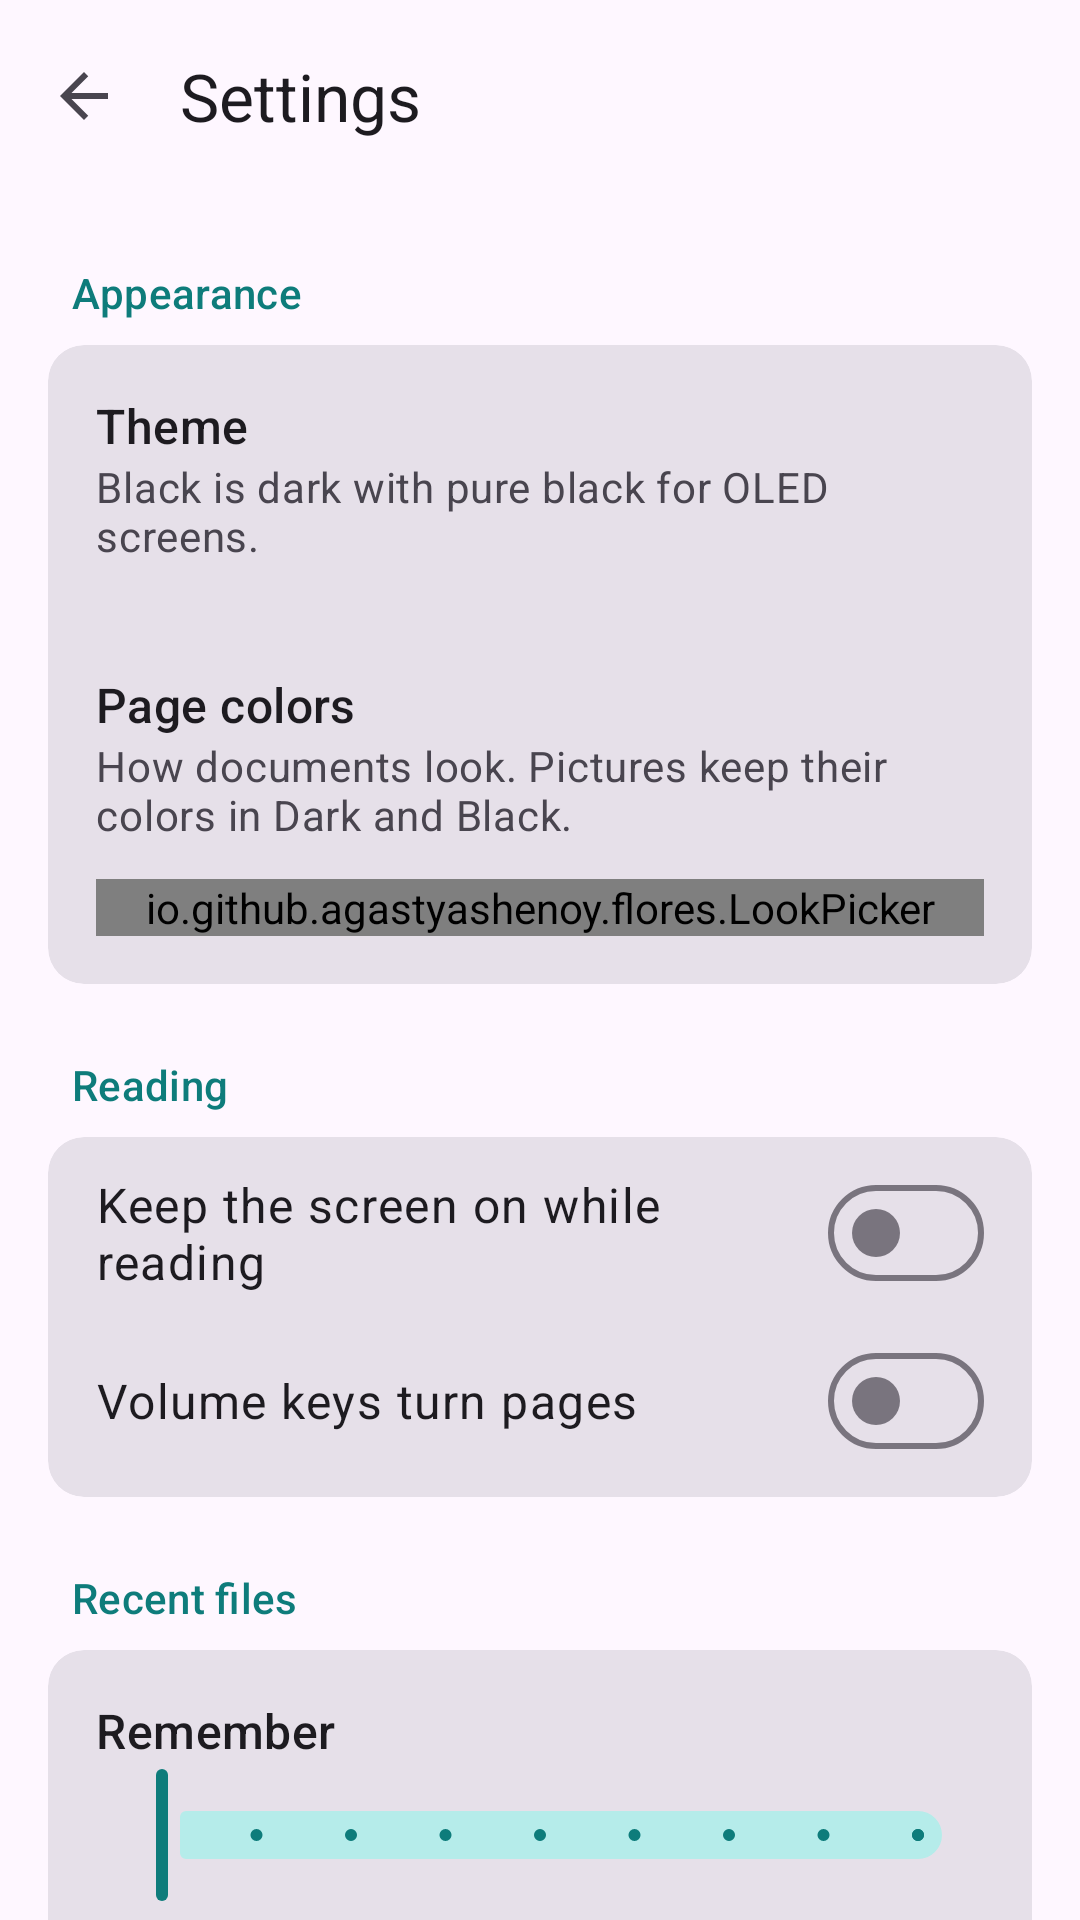

Reconstruct the res/layout file that produces this screen, plus the resources it refers to.
<!-- AndroidManifest.xml: application theme Theme.Flores -->
<!-- res/layout/activity_settings.xml -->
<?xml version="1.0" encoding="utf-8"?>
<androidx.coordinatorlayout.widget.CoordinatorLayout xmlns:android="http://schemas.android.com/apk/res/android"
    xmlns:app="http://schemas.android.com/apk/res-auto"
    android:layout_width="match_parent"
    android:layout_height="match_parent">

    <com.google.android.material.appbar.AppBarLayout
        android:layout_width="match_parent"
        android:layout_height="wrap_content"
        android:fitsSystemWindows="true"
        app:liftOnScroll="true">

        <com.google.android.material.appbar.MaterialToolbar
            android:id="@+id/toolbar"
            android:layout_width="match_parent"
            android:layout_height="?attr/actionBarSize"
            app:navigationContentDescription="Back"
            app:navigationIcon="@drawable/ic_back"
            app:title="Settings" />
    </com.google.android.material.appbar.AppBarLayout>

    <androidx.core.widget.NestedScrollView
        android:id="@+id/scroll"
        android:layout_width="match_parent"
        android:layout_height="match_parent"
        android:clipToPadding="false"
        app:layout_behavior="@string/appbar_scrolling_view_behavior">

        <LinearLayout
            android:layout_width="match_parent"
            android:layout_height="wrap_content"
            android:orientation="vertical"
            android:paddingHorizontal="16dp"
            android:paddingBottom="24dp">

            <TextView
                style="@style/Settings.Section"
                android:text="Appearance" />

            <com.google.android.material.card.MaterialCardView
                style="?attr/materialCardViewFilledStyle"
                android:layout_width="match_parent"
                android:layout_height="wrap_content">

                <LinearLayout
                    android:layout_width="match_parent"
                    android:layout_height="wrap_content"
                    android:orientation="vertical"
                    android:padding="16dp">

                    <TextView
                        android:layout_width="wrap_content"
                        android:layout_height="wrap_content"
                        android:text="Theme"
                        android:textAppearance="?attr/textAppearanceTitleMedium" />

                    <TextView
                        android:layout_width="wrap_content"
                        android:layout_height="wrap_content"
                        android:layout_marginBottom="12dp"
                        android:text="Black is dark with pure black for OLED screens."
                        android:textAppearance="?attr/textAppearanceBodyMedium"
                        android:textColor="?attr/colorOnSurfaceVariant" />

                    <com.google.android.material.button.MaterialButtonToggleGroup
                        android:id="@+id/theme"
                        android:layout_width="match_parent"
                        android:layout_height="wrap_content"
                        app:selectionRequired="true"
                        app:singleSelection="true">

                        <Button
                            android:id="@+id/theme_system"
                            style="?attr/materialButtonOutlinedStyle"
                            android:layout_width="0dp"
                            android:paddingHorizontal="4dp"
                            android:maxLines="1"
                            android:layout_height="wrap_content"
                            android:layout_weight="1"
                            android:text="System" />

                        <Button
                            android:id="@+id/theme_light"
                            style="?attr/materialButtonOutlinedStyle"
                            android:layout_width="0dp"
                            android:paddingHorizontal="4dp"
                            android:maxLines="1"
                            android:layout_height="wrap_content"
                            android:layout_weight="1"
                            android:text="Light" />

                        <Button
                            android:id="@+id/theme_dark"
                            style="?attr/materialButtonOutlinedStyle"
                            android:layout_width="0dp"
                            android:paddingHorizontal="4dp"
                            android:maxLines="1"
                            android:layout_height="wrap_content"
                            android:layout_weight="1"
                            android:text="Dark" />

                        <Button
                            android:id="@+id/theme_black"
                            style="?attr/materialButtonOutlinedStyle"
                            android:layout_width="0dp"
                            android:paddingHorizontal="4dp"
                            android:maxLines="1"
                            android:layout_height="wrap_content"
                            android:layout_weight="1"
                            android:text="Black" />
                    </com.google.android.material.button.MaterialButtonToggleGroup>

                    <TextView
                        android:layout_width="wrap_content"
                        android:layout_height="wrap_content"
                        android:layout_marginTop="24dp"
                        android:text="Page colors"
                        android:textAppearance="?attr/textAppearanceTitleMedium" />

                    <TextView
                        android:layout_width="wrap_content"
                        android:layout_height="wrap_content"
                        android:layout_marginBottom="12dp"
                        android:text="How documents look. Pictures keep their colors in Dark and Black."
                        android:textAppearance="?attr/textAppearanceBodyMedium"
                        android:textColor="?attr/colorOnSurfaceVariant" />

                    <io.github.agastyashenoy.flores.LookPicker
                        android:id="@+id/looks"
                        android:layout_width="match_parent"
                        android:layout_height="wrap_content" />
                </LinearLayout>
            </com.google.android.material.card.MaterialCardView>

            <TextView
                style="@style/Settings.Section"
                android:text="Reading" />

            <com.google.android.material.card.MaterialCardView
                style="?attr/materialCardViewFilledStyle"
                android:layout_width="match_parent"
                android:layout_height="wrap_content">

                <LinearLayout
                    android:layout_width="match_parent"
                    android:layout_height="wrap_content"
                    android:orientation="vertical"
                    android:paddingVertical="4dp">

                    <com.google.android.material.materialswitch.MaterialSwitch
                        android:id="@+id/keep_screen_on"
                        style="@style/Settings.Switch"
                        android:text="Keep the screen on while reading" />

                    <com.google.android.material.materialswitch.MaterialSwitch
                        android:id="@+id/volume_keys"
                        style="@style/Settings.Switch"
                        android:text="Volume keys turn pages" />
                </LinearLayout>
            </com.google.android.material.card.MaterialCardView>

            <TextView
                style="@style/Settings.Section"
                android:text="Recent files" />

            <com.google.android.material.card.MaterialCardView
                style="?attr/materialCardViewFilledStyle"
                android:layout_width="match_parent"
                android:layout_height="wrap_content">

                <LinearLayout
                    android:layout_width="match_parent"
                    android:layout_height="wrap_content"
                    android:orientation="vertical"
                    android:padding="16dp">

                    <LinearLayout
                        android:layout_width="match_parent"
                        android:layout_height="wrap_content"
                        android:orientation="horizontal">

                        <TextView
                            android:layout_width="0dp"
                            android:layout_height="wrap_content"
                            android:layout_weight="1"
                            android:text="Remember"
                            android:textAppearance="?attr/textAppearanceTitleMedium" />

                        <TextView
                            android:id="@+id/limit_value"
                            android:layout_width="wrap_content"
                            android:layout_height="wrap_content"
                            android:textAppearance="?attr/textAppearanceTitleMedium"
                            android:textColor="?attr/colorPrimary" />
                    </LinearLayout>

                    <com.google.android.material.slider.Slider
                        android:id="@+id/limit"
                        android:layout_width="match_parent"
                        android:layout_height="wrap_content"
                        android:contentDescription="Recent files to remember"
                        android:stepSize="5"
                        android:valueFrom="10"
                        android:valueTo="50" />

                    <TextView
                        android:layout_width="wrap_content"
                        android:layout_height="wrap_content"
                        android:text="Each file opens again where you left it. Files shared from other apps, such as WhatsApp or mail, are kept as private copies so they open again too; a copy is deleted when its file leaves the list."
                        android:textAppearance="?attr/textAppearanceBodyMedium"
                        android:textColor="?attr/colorOnSurfaceVariant" />

                    <Button
                        android:id="@+id/clear"
                        style="?attr/materialButtonOutlinedStyle"
                        android:layout_width="wrap_content"
                        android:layout_height="wrap_content"
                        android:layout_marginTop="12dp"
                        android:text="Clear recent files" />
                </LinearLayout>
            </com.google.android.material.card.MaterialCardView>

            <TextView
                style="@style/Settings.Section"
                android:text="About" />

            <com.google.android.material.card.MaterialCardView
                style="?attr/materialCardViewFilledStyle"
                android:layout_width="match_parent"
                android:layout_height="wrap_content">

                <LinearLayout
                    android:id="@+id/about"
                    android:layout_width="match_parent"
                    android:layout_height="wrap_content"
                    android:orientation="vertical" />
            </com.google.android.material.card.MaterialCardView>
        </LinearLayout>
    </androidx.core.widget.NestedScrollView>
</androidx.coordinatorlayout.widget.CoordinatorLayout>
<!-- resources referenced by this layout -->
<resources>
  <!-- drawable ic_back (drawable) -->
  <?xml version="1.0" encoding="utf-8"?>
  <vector xmlns:android="http://schemas.android.com/apk/res/android"
      android:width="24dp"
      android:height="24dp"
      android:viewportWidth="24"
      android:viewportHeight="24"
      android:tint="?attr/colorOnSurfaceVariant"
      android:autoMirrored="true">
      <path android:fillColor="@android:color/white" android:pathData="M20,11H7.83l5.59,-5.59L12,4l-8,8 8,8 1.41,-1.41L7.83,13H20v-2z" />
  </vector>
  <style name="Settings.Section" parent="">
          <item name="android:layout_width">wrap_content</item>
          <item name="android:layout_height">wrap_content</item>
          <item name="android:paddingStart">8dp</item>
          <item name="android:paddingTop">24dp</item>
          <item name="android:paddingBottom">8dp</item>
          <item name="android:textAppearance">@style/TextAppearance.Flores.Section</item>
      </style>
  <style name="Settings.Switch" parent="Widget.Material3.CompoundButton.MaterialSwitch">
          <item name="android:layout_width">match_parent</item>
          <item name="android:layout_height">wrap_content</item>
          <item name="android:minHeight">56dp</item>
          <item name="android:paddingStart">16dp</item>
          <item name="android:paddingEnd">16dp</item>
          <item name="android:textAppearance">?attr/textAppearanceBodyLarge</item>
      </style>
  <style name="Theme.Flores" parent="Theme.Material3.DayNight.NoActionBar">
          <item name="colorPrimary">@color/teal_primary</item>
          <item name="colorOnPrimary">@color/teal_on_primary</item>
          <item name="colorPrimaryContainer">@color/teal_container</item>
          <item name="colorOnPrimaryContainer">@color/teal_on_container</item>
          <item name="colorSecondaryContainer">@color/teal_container</item>
          <item name="colorOnSecondaryContainer">@color/teal_on_container</item>
          <item name="android:statusBarColor">@android:color/transparent</item>
          <item name="android:navigationBarColor">@android:color/transparent</item>
      </style>
  <style name="TextAppearance.Flores.Section" parent="TextAppearance.Material3.TitleSmall">
          <item name="android:textColor">?attr/colorPrimary</item>
      </style>
  <color name="teal_primary">#0E7C7B</color>
  <color name="teal_on_primary">#FFFFFF</color>
  <color name="teal_container">#B5ECEA</color>
  <color name="teal_on_container">#00201F</color>
</resources>
